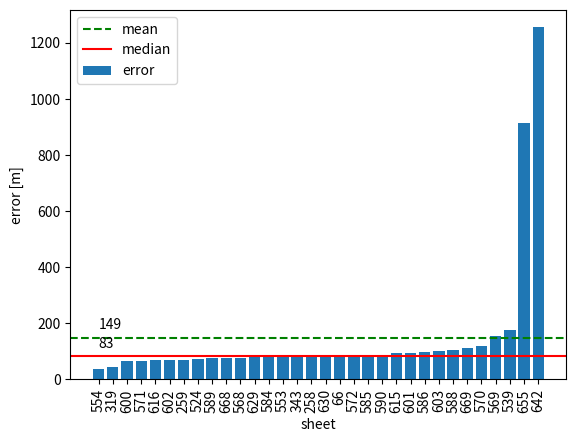

Generate this figure with matplotlib:
import matplotlib.pyplot as plt

sheet_names = ["529",#"12",
                "3","4","5",
                "6","7","8","9","10-18",
                "11",#"79a",
                "168","173","259",
                "327","328","329","330","331",
                "332","333","352","353","354",
                "355","356","357","358","377",
                "378","379","381","382","383",
                "402","403","404","405","406",
                "407","408","428","429","430",
                "431","432","433","434","571",
                "572","581","602","380"]
#["529","12","3","4","5","6","7","8","9","10","11","79a","168","173","259","327","328","382","383"]
error_results = [127.425356, # 808.127598,
                 405.070386, 349.664682, 509.326544, 
                 1977.204952, 499.567129, 333.353408, 114.199929, 347.203024, 
                 164.871981, # 18179.592263, 
                 191.158490,  75.028294, 52.330538, 
                 102.093746,  121.107682,  2067.600979, 92.453029, 1543.557139, 
                 91.655742,   51.111890,   129.926327, 87.675772, 171.246463, 
                 61.944273,   77.858277,   58.707810, 275.575773, 107.694777, 
                 1601.318240, 84.639471,   126.455419, 87.476919, 119.161954, 
                 1690.922109, 1239.491436, 62.393875, 126.555694, 99.391196, 
                 77.121876,   100.562299,  140.500505, 89.768985, 69.173359, 
                 64.417055,   73.200442,   83.135307, 64.073825, 1424.003588, 
                 85.241935,   82.453438,   73.992250, 58.626446]

errers_homography = {"529":94.565485,"12":707.172848,"3":1415.640065,"4":653.076558,"5":1006.338390,"6":2420.441656,"7":464.467480,"8":832.661051,"9":151.933902,
    "10-18":378,"11":383.828872,"79a":24948.190689,"168":199.346165,"173":61.019486,"259":55.052516,"327":101.565729,"328":152.072666,"329":1974.843301,"330":181.804898,
    "331":1879.637310,"332":164.339525,"333":114.531532,"352":292.974791,"353":96.665152,"354":121.666220,"355":79.816886,"356":130.483743,"357":57.380114,"358":292.208575,
    "377":99.572036,"378":71.533923,"379":87.841745,"380":50.308258,"381":150.648295,"382":59.609603,"383":196.396860,"402":2070.228011,"403":229.837931,"404":66.206888,
    "405":133.270741,"406":108.430550,"407":79.191592,"408":216.673433,"428":131.314116,"429":1130,"430":69.618423,"431":47.400478,"432":75.761663,"433":68.065370,
    "434":1120.302031,"571":1144.550734,"572":223.555789,"581":45.933109,"602":64.762433}
# error_results = [errers_homography[x] for x in sheet_names]

#[125.389971,1365.229497,438.477274,340.533221,518.974640,2152.846284,564.651450,327.211482,149.989941,347.203024,168.155410,18291.506132,193.079256,78.057878,52.330538,1513.676719,121.107682,134.220033,119.161954]
percent_blue = {"382": 4.83, "383": 4.44, "408": 5.45, "434": 4.49, "259": 4.4, "12": 1.25, "403": 3.93, "404": 4.61, "430": 3.57, "379": 4.66, "354": 2.92, "380": 6.39, "1-2": 1.85, "3": 2.34, "4": 4.91, "5": 3.61, "6": 0.84, "7": 3.4, "8": 3.24, "9": 2,"10-18": 2.73, "11": 1.73, "168": 3.1, "173": 4.3, "327": 4.68, "328": 3.33, "329": 3.03, "330": 3.71, "331": 2.99, "332": 3.5, "333": 3.62, "352": 3.84, "353": 4.32, "355": 4.05, "356": 2.97, "357": 3.32, "358": 3.84, "377": 3.81, "378": 3.23, "381": 3.88, "402": 3.77, "405": 3.49, "406": 4.03, "407": 4.23, "428": 4.93, "429": 3.23, "431": 5.03, "432": 5.33, "433": 4.28, "571": 1.71, "572": 1.94, "581": 3.63, "602": 2.38, "79a": 0.49, "529": 1.1, "269": 5.88}
scores = {"382": 144, "383": 95, "408" :49, "434":85, "259":101, "12":9, "403":40, "404":140, "430":94, "379":100, "354":58, "380":184, "1-2":46, "3":17, "4":36, "5":29, "6":15, "7":27, "8":9, "9":48, "10-18":129, "11":19, "168":48, "173":47, "327" :77, "328" :76, "329" :62, "330" :72, "331" :41, "332" :28, "333" :71, "352" :69, "353" :85, "355" :117, "356" :72, "357" :71, "358" :41, "377" :57, "378" :53, "381" :175, "402" :40, "405" :147, "406" :138, "407" :158, "428" :36, "429" :30, "431" :186, "432" :117, "433" :94, "571" :20, "572" :28, "581" :83, "602" :53, "79a" :5, "529" :64, "269" :32}
mahalanbois = {"382":  45.92, "383":  51.39, "408": 34.17, "434":  48.63, "259":  50.33, "12":  3.56, "403":  25.11, "404":  53.85, "430":  64.67, "379":  48.59, "354":  20.85, "380":  94.32, "1-2":  21.45, "3":  8.44, "4":  20.14, "5":  11.03, "6":  4.11, "7":  9.09, "8":  5.33, "9":  26.33,
"10-18": 86.98, "11": 8.88, "168": 36.69, "173": 34.66, "327": 34.57, "328": 49.01, "329": 32.68, "330": 52.33, "331": 11.17, "332": 13.34, "333": 48.61, "352": 41.43, "353": 44.12, "355": 80.19, "356": 31.08, "357": 68.65, "358": 33.37, "377": 22.33, "378": 34.49, "381": 45.92, "402": 10.75, "405": 55.79, "406": 112.74, "407": 85.75, "428": 19.75, "429": 21.88, "431": 129.31, "432": 74.76, "433": 64.11, "571": 10.15, "572": 14.04, "581": 59.49, "602": 20.29, "79a": 1.71, "529": 45.43, "269": 50.50}

errors = {
"66": 80.60,"66": 85.00,"258": 82.69,"259": 69.44,"319": 43.07,"343": 82.07,"524": 72.37,"539": 174.90,"553": 80.10,"554": 38.77,"568": 78.29,"569": 153.71,"570": 117.75,"571": 66.20,"572": 86.78,"584": 79.58,"585": 87.48,"586": 96.91,"588": 106.80,"589": 74.93,"590": 88.1,"600": 64.86,"601": 95.73,"602": 69.23,"603": 101.50,"615": 94.31,"616": 69.20,"629": 78.85,"630": 83.43,"642": 1254.67,"655": 914,"668": 76.79,"669": 113.28}
sheet_names = errors.keys()
error_results = errors.values()

total_mean_error = sum(error_results)/len(error_results)
print("total mean error: %f m" % total_mean_error)

results_sorted = sorted(zip(sheet_names,error_results), key=lambda tup: tup[1])
sheet_names_sorted = [x[0] for x in results_sorted]
error_sorted = [x[1] for x in results_sorted]

median_error = error_sorted[len(error_sorted)//2]
print("median error: %f m" % median_error)

print("num maps", len(error_results))
# print(plt.rcParams.keys())
params = {'backend': 'ps',
        'axes.labelsize': 10,
        'font.size': 10,
        'legend.fontsize': 10,
        'xtick.labelsize': 8,
        'ytick.labelsize': 10,
        'text.usetex': True,
        'figure.figsize': [420.0*1.0/72.27,250.0*1.0/72.27  ]}
# plt.rcParams.update(params)
# plt.axes([0.125,0.2,0.95-0.125,0.95])
# plt.subplot(2, 3, 1)
# import numpy as np
# sheet_names_sorted = np.arange(0, len(sheet_names_sorted) * 2, 2)
plt.bar(sheet_names_sorted, error_sorted, 0.8, label="error")
plt.axhline(total_mean_error, c="g", linestyle="--", label="mean")
plt.annotate("%.0f" % total_mean_error,(0,total_mean_error + 30))
plt.axhline(median_error, c="r", label="median")
plt.annotate("%.0f" % median_error,(0,median_error + 30))
plt.xticks(range(len(sheet_names_sorted)),sheet_names_sorted,rotation=90)
plt.legend()
plt.xlabel("sheet")
plt.ylabel("error [m]")

# plt.savefig('fig1.eps')
plt.show()
exit()
plt.subplot(2, 3, 2)
plt.title('% blue hist')

x = [percent_blue[s] for s in sheet_names]
x_abovemean = [percent_blue[s] for idx,s in enumerate(sheet_names) if error_results[idx] > total_mean_error]
y = error_results

plt.hist(x,[0,1,2,3,4,5,6], alpha=0.5, color="g", label="total")
plt.hist(x_abovemean,[0,1,2,3,4,5,6], color="r",label="above mean")
plt.ylabel("#sheets")
plt.xlabel("% blue px")
plt.legend()

plt.subplot(2, 3, 3)
plt.scatter(x,y,label="error")
plt.axhline(total_mean_error, c="g", linestyle="--", label="mean")
plt.axhline(median_error, c="r", label="median")
plt.xlabel("blue px [%]")
plt.ylabel("error [m]")
# plt.boxplot(error_sorted, vert=False, showmeans=True, medianprops={"color":"r"})
# plt.axhline(total_mean_error, xmax=0, c="g", label="mean")
# plt.axhline(median_error, xmax=0, c="r", label="median")
plt.legend()
for err in y:
    idx=error_results.index(err)
    plt.annotate(sheet_names[idx],(percent_blue[sheet_names[idx]],err))

plt.subplot(2, 3, 4)

x = [scores[s] for s in sheet_names]
x_abovemean = [scores[s] for idx,s in enumerate(sheet_names) if error_results[idx] > total_mean_error]
x_abovemedian = [scores[s] for idx,s in enumerate(sheet_names) if error_results[idx] > median_error]
y = error_results

plt.hist(x,range(0,max(x),10), alpha=0.5, color="g", label="total")
# plt.hist(x_abovemedian,range(0,max(x),10), alpha=0.5, color="b")
plt.hist(x_abovemean,range(0,max(x),10), alpha=1, color="r",label="above mean")
plt.ylabel("#sheets")
plt.xlabel("matching score")
plt.legend()

plt.subplot(2, 3, 5)

x = [mahalanbois[s] for s in sheet_names if mahalanbois[s] >= 0]
x_abovemean = [mahalanbois[s] for idx,s in enumerate(sheet_names) if error_results[idx] > total_mean_error and  mahalanbois[s] >= 0]
x_abovemedian = [mahalanbois[s] for idx,s in enumerate(sheet_names) if error_results[idx] > median_error and  mahalanbois[s] >= 0]
max_maha_abovemean = max(x_abovemean)
num_save = len([p for p in x if p > max_maha_abovemean])
num_abovemean = len([p for p in x_abovemean if p <= max_maha_abovemean])
num_belowmean = len(x) - num_save - num_abovemean
print("max maha", max_maha_abovemean, "save true", num_save, "num good below thresh", num_belowmean, "num bad", num_abovemean)
y = [s for idx,s in enumerate(error_results) if mahalanbois[sheet_names[idx]] >= 0]

plt.hist(x,range(0,int(max(x)),5), alpha=0.5, color="g", label="total")
# plt.hist(x_abovemedian,range(0,max(x),10), alpha=0.5, color="b")
plt.hist(x_abovemean,range(0,int(max(x)),5), alpha=1, color="r",label="above mean")
plt.ylabel("#sheets")
plt.xlabel("Mahalanobis")
plt.legend()

plt.subplot(2,3,6)
x = [mahalanbois[s] for s in sheet_names if mahalanbois[s] >= 0]
x_abovemean = [mahalanbois[s] for idx,s in enumerate(sheet_names) if error_results[idx] > total_mean_error]
y = [s for idx,s in enumerate(error_results) if mahalanbois[sheet_names[idx]] >= 0]

plt.scatter(x,y,label="error")
plt.axhline(total_mean_error, c="g", linestyle="--", label="mean")
plt.axhline(median_error, c="r", label="median")
plt.axvline(4, c="y", label="4σ")
plt.axvline(max_maha_abovemean, c="b", label="maha tresh")
plt.xlabel("Mahalanobis")
plt.ylabel("error [m]")
plt.legend()
for err in y:
    idx=error_results.index(err)
    plt.annotate(sheet_names[idx],(mahalanbois[sheet_names[idx]],err))

# plt.tight_layout()
# plt.savefig('fig1.eps')
plt.show()
exit()